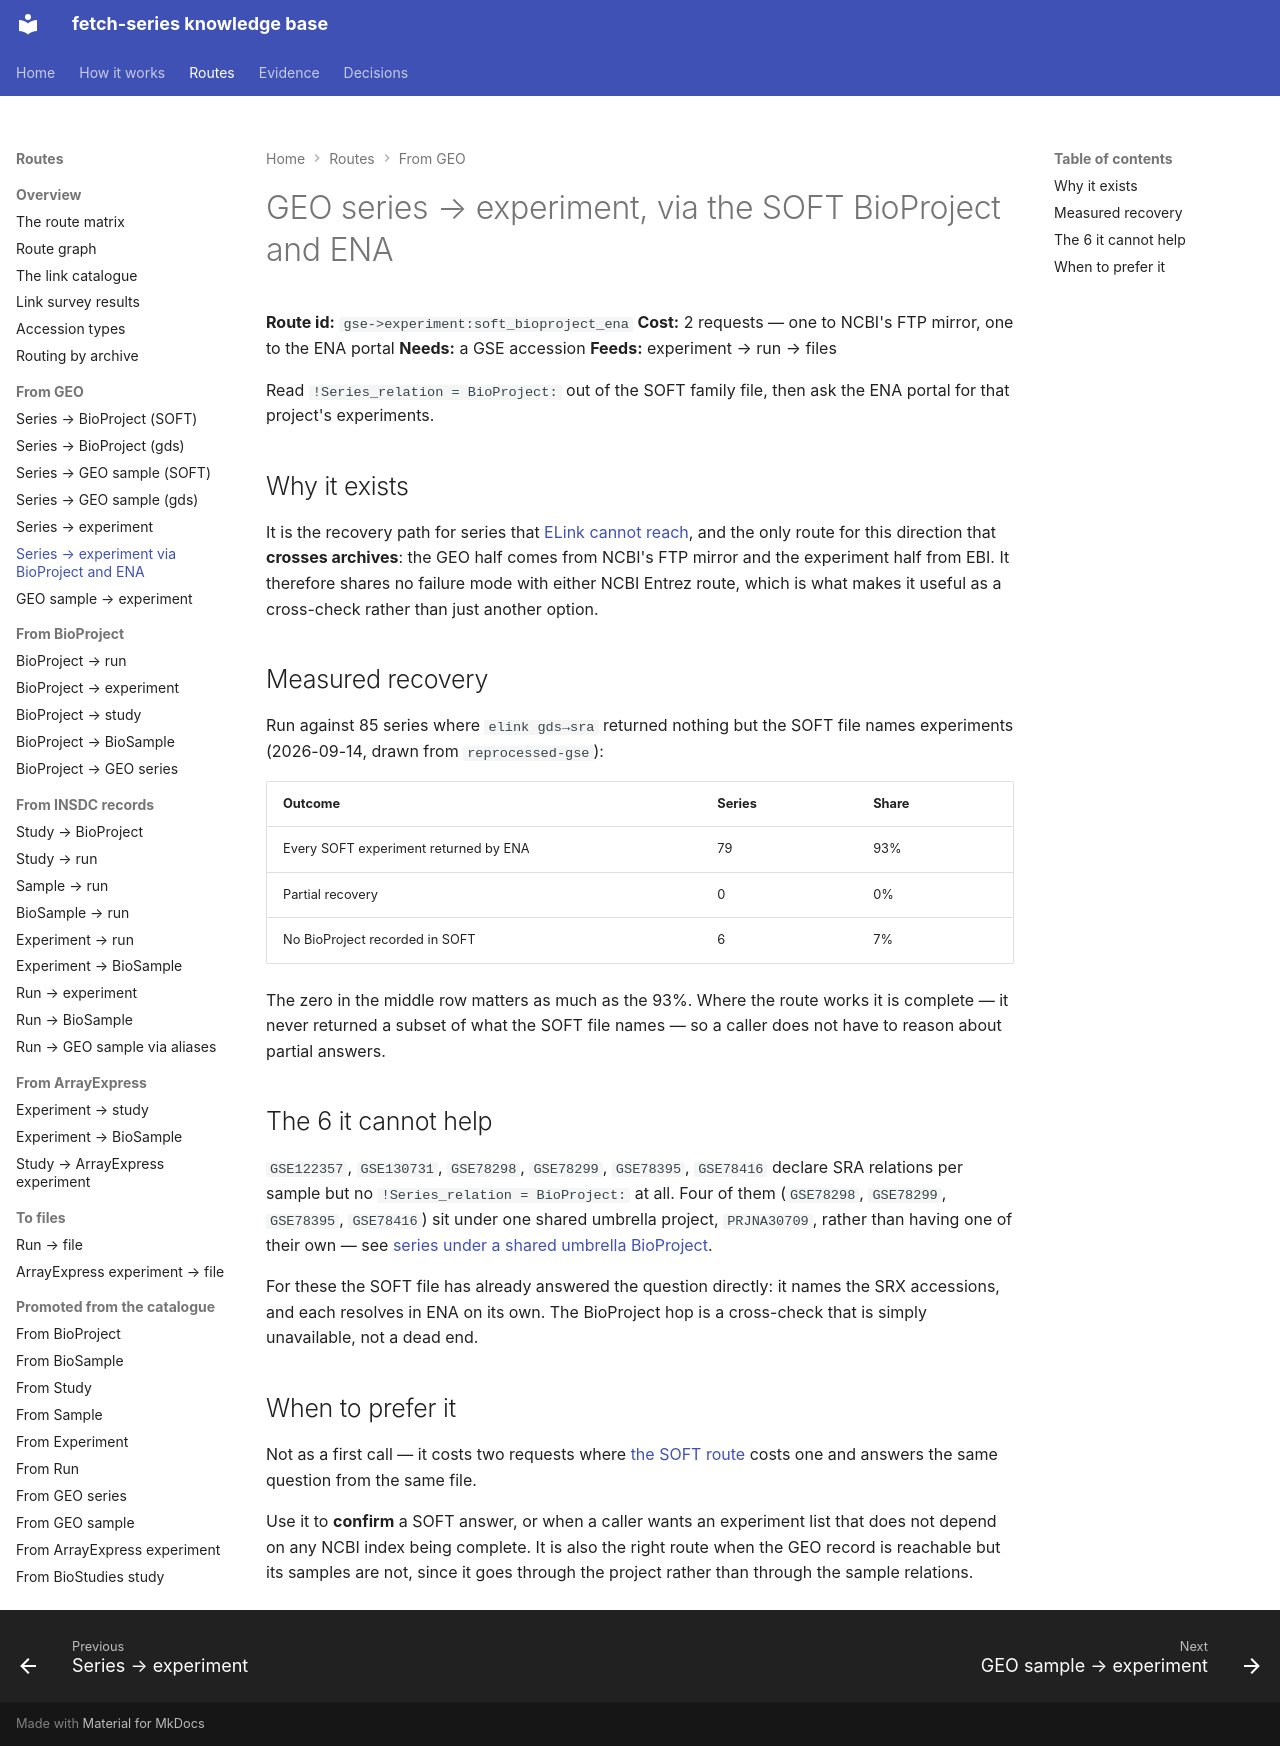

repository: cellgeni/fetch-series · page: routes/gse-to-experiment/soft-bioproject-ena/index.html · generator: mkdocs

---
title: GEO series → experiment, via the SOFT BioProject and ENA
---

# GEO series → experiment, via the SOFT BioProject and ENA

**Route id:** `gse->experiment:soft_bioproject_ena`
**Cost:** 2 requests — one to NCBI's FTP mirror, one to the ENA portal
**Needs:** a GSE accession **Feeds:** experiment → run → files

Read `!Series_relation = BioProject:` out of the SOFT family file, then ask the ENA
portal for that project's experiments.

## Why it exists

It is the recovery path for series that [ELink cannot
reach](../../pathologies/elink-gds-sra-missing-links.md), and the only route for this
direction that **crosses archives**: the GEO half comes from NCBI's FTP mirror and the
experiment half from EBI. It therefore shares no failure mode with either NCBI Entrez
route, which is what makes it useful as a cross-check rather than just another option.

## Measured recovery

Run against 85 series where `elink gds→sra` returned nothing but the SOFT file names
experiments (2026-09-14, drawn from `reprocessed-gse`):

| Outcome | Series | Share |
|---|---|---|
| Every SOFT experiment returned by ENA | 79 | 93% |
| Partial recovery | 0 | 0% |
| No BioProject recorded in SOFT | 6 | 7% |

The zero in the middle row matters as much as the 93%. Where the route works it is
complete — it never returned a subset of what the SOFT file names — so a caller does not
have to reason about partial answers.

## The 6 it cannot help

`GSE122357`, `GSE130731`, `GSE78298`, `GSE78299`, `GSE78395`, `GSE78416` declare SRA
relations per sample but no `!Series_relation = BioProject:` at all. Four of them
(`GSE78298`, `GSE78299`, `GSE78395`, `GSE78416`) sit under one shared umbrella project,
`PRJNA30709`, rather than having one of their own — see
[series under a shared umbrella BioProject](../../pathologies/series-under-shared-umbrella-bioproject.md).

For these the SOFT file has already answered the question directly: it names the SRX
accessions, and each resolves in ENA on its own. The BioProject hop is a cross-check that
is simply unavailable, not a dead end.

## When to prefer it

Not as a first call — it costs two requests where
[the SOFT route](index.md) costs one and answers the same question from the same file.

Use it to **confirm** a SOFT answer, or when a caller wants an experiment list that does
not depend on any NCBI index being complete. It is also the right route when the GEO
record is reachable but its samples are not, since it goes through the project rather than
through the sample relations.
